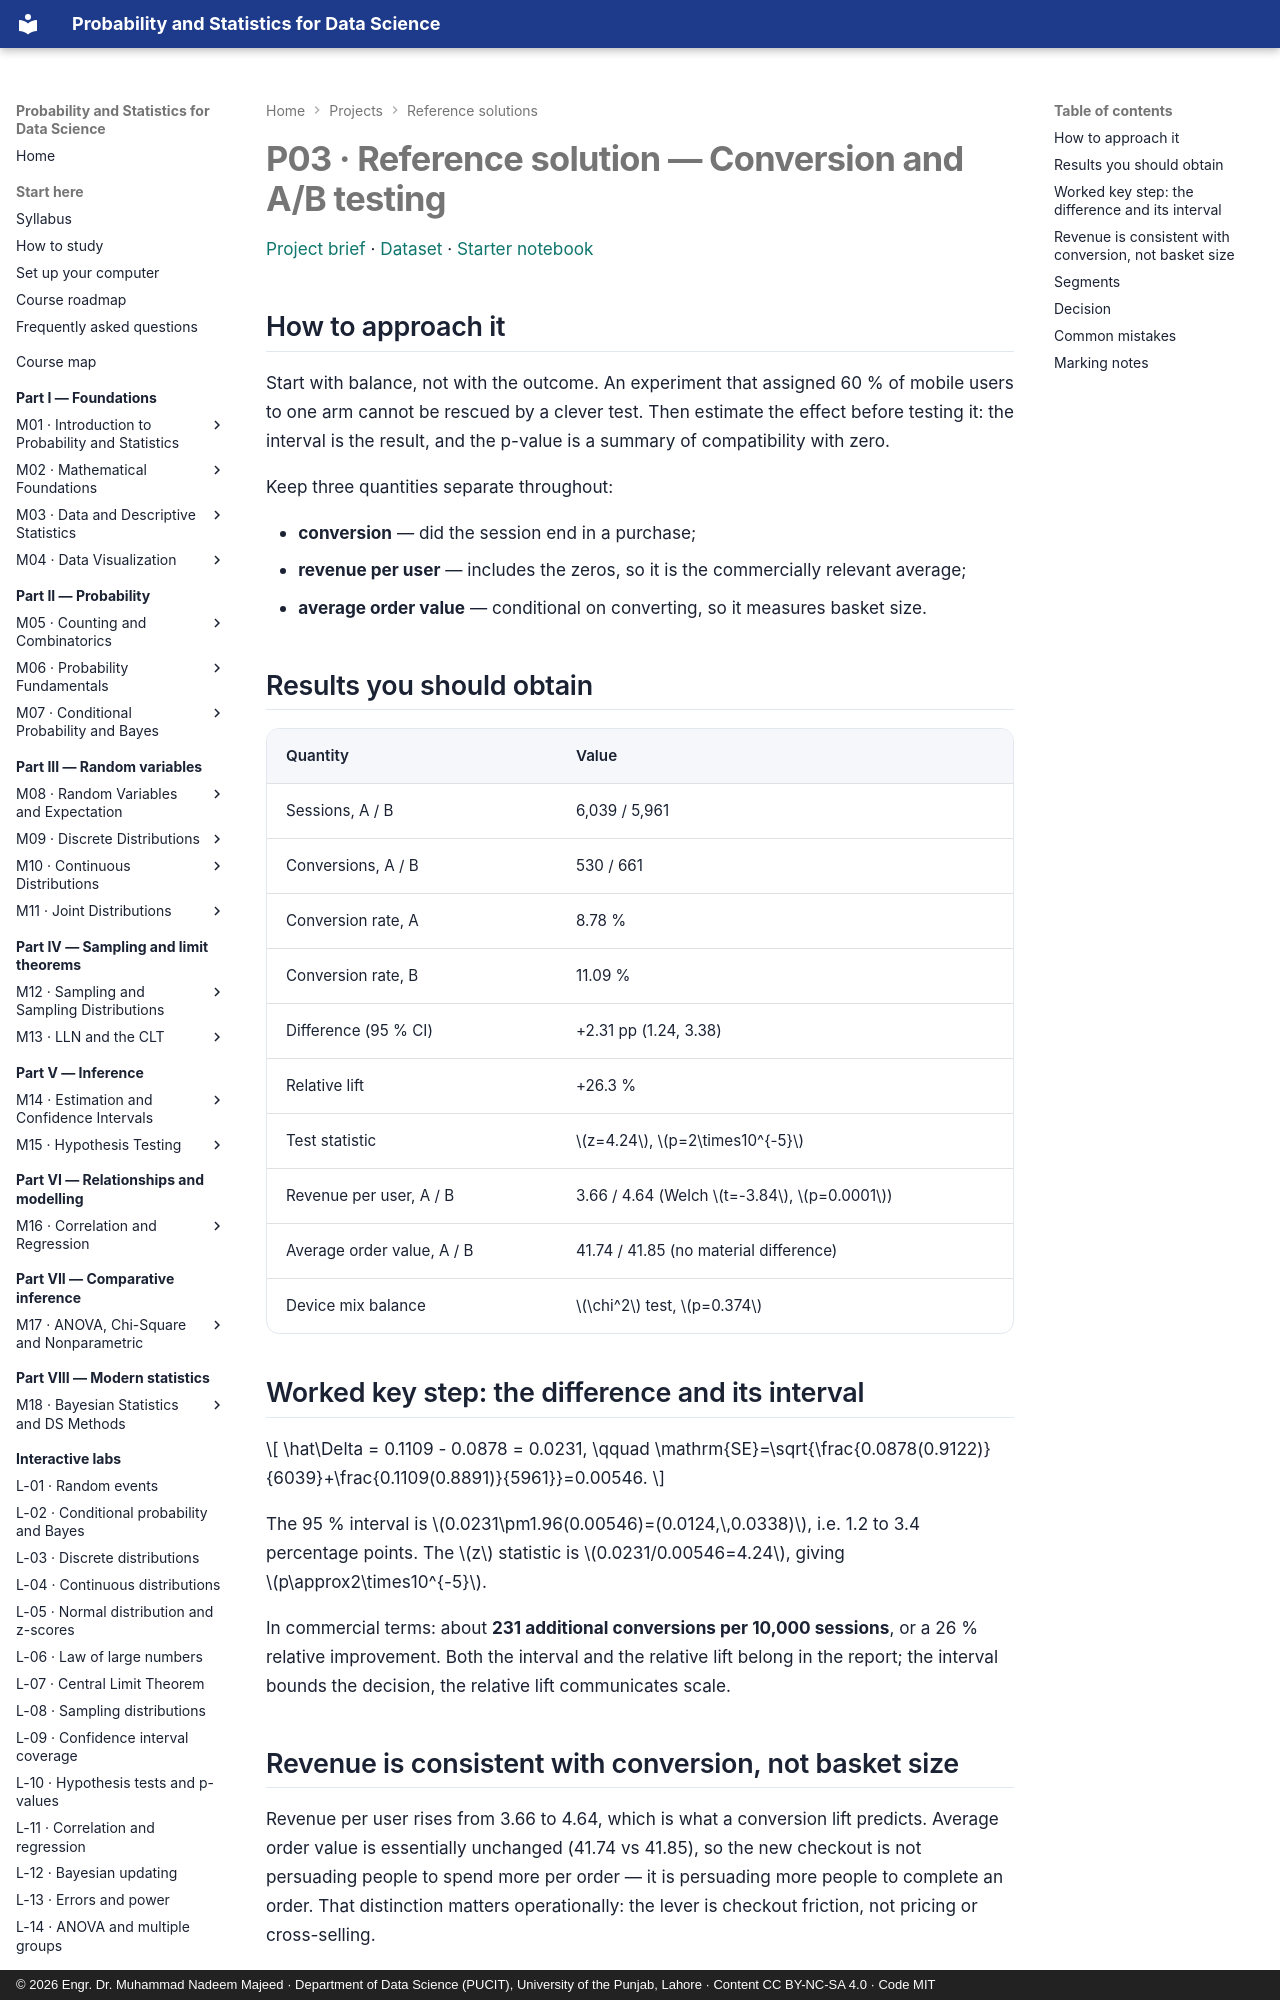

repository: nadeem-majeedch/Probability-and-Statistics · page: projects/solutions/p03-solution/index.html · generator: mkdocs · copyright: © 2026 Engr. Dr. Muhammad Nadeem Majeed · Department of Data Science (PUCIT), University of the Punjab, Lahore · Content CC BY-NC-SA 4.0 · Code MIT

# P03 · Reference solution — Conversion and A/B testing

[Project brief](../p03-ecommerce-ab-test.md) · [Dataset](../../data/projects/ecommerce_experiment_project.csv) ·
[Starter notebook](../notebooks/p03_ecommerce_ab_test.ipynb)

## How to approach it

Start with balance, not with the outcome. An experiment that assigned 60 % of mobile users to one
arm cannot be rescued by a clever test. Then estimate the effect before testing it: the interval
is the result, and the p-value is a summary of compatibility with zero.

Keep three quantities separate throughout:

- **conversion** — did the session end in a purchase;
- **revenue per user** — includes the zeros, so it is the commercially relevant average;
- **average order value** — conditional on converting, so it measures basket size.

## Results you should obtain

| Quantity | Value |
|---|---|
| Sessions, A / B | 6,039 / 5,961 |
| Conversions, A / B | 530 / 661 |
| Conversion rate, A | 8.78 % |
| Conversion rate, B | 11.09 % |
| Difference (95 % CI) | +2.31 pp (1.24, 3.38) |
| Relative lift | +26.3 % |
| Test statistic | \(z=4.24\), \(p=2\times10^{-5}\) |
| Revenue per user, A / B | 3.66 / 4.64 (Welch \(t=-3.84\), \(p=0.0001\)) |
| Average order value, A / B | 41.74 / 41.85 (no material difference) |
| Device mix balance | \(\chi^2\) test, \(p=0.374\) |

## Worked key step: the difference and its interval

\[
\hat\Delta = 0.1109 - 0.0878 = 0.0231,
\qquad
\mathrm{SE}=\sqrt{\frac{0.0878(0.9122)}{6039}+\frac{0.1109(0.8891)}{5961}}=0.00546.
\]

The 95 % interval is \(0.0231\pm1.96(0.00546)=(0.0124,\,0.0338)\), i.e. 1.2 to 3.4 percentage
points. The \(z\) statistic is \(0.0231/0.00546=4.24\), giving \(p\approx2\times10^{-5}\).

In commercial terms: about **231 additional conversions per 10,000 sessions**, or a 26 % relative
improvement. Both the interval and the relative lift belong in the report; the interval bounds
the decision, the relative lift communicates scale.

## Revenue is consistent with conversion, not basket size

Revenue per user rises from 3.66 to 4.64, which is what a conversion lift predicts. Average
order value is essentially unchanged (41.74 vs 41.85), so the new checkout is not persuading
people to spend more per order — it is persuading more people to complete an order. That
distinction matters operationally: the lever is checkout friction, not pricing or
cross-selling.
